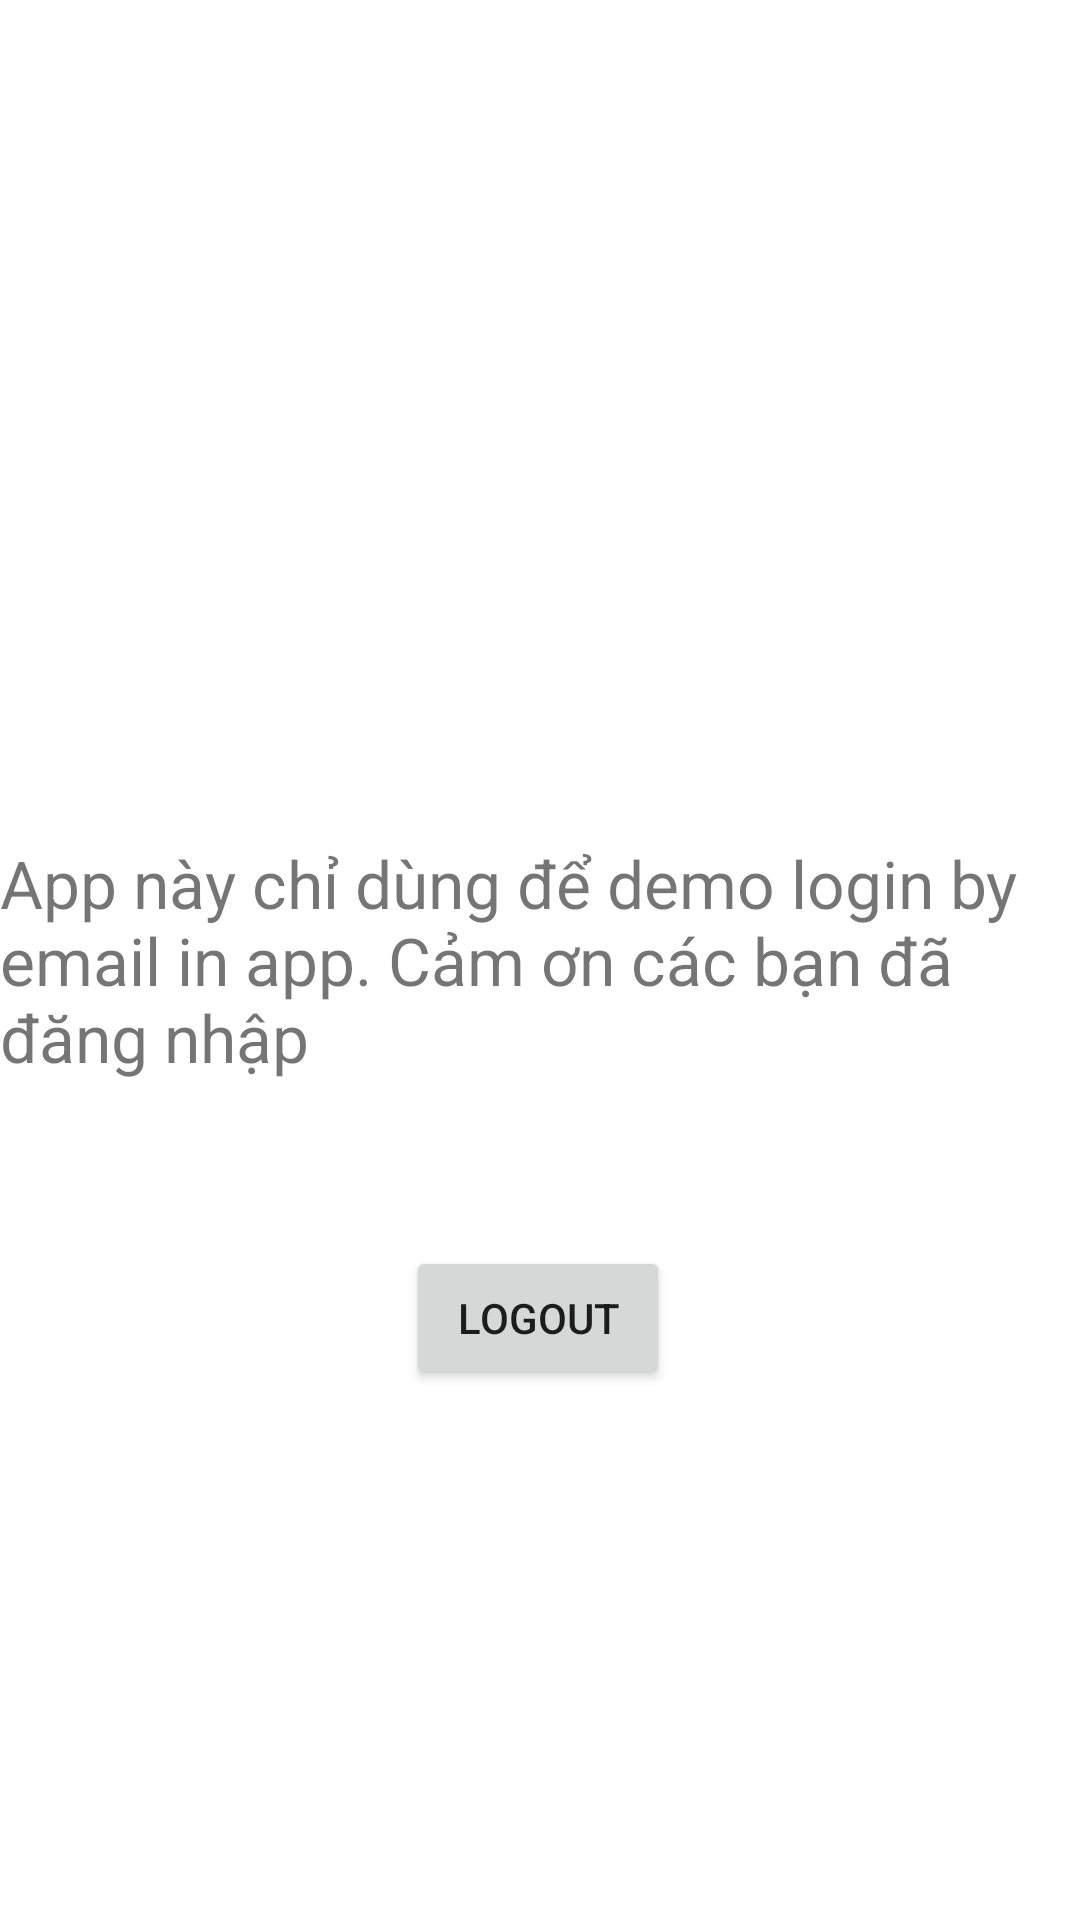

Here is an Android app screen rendered from its layout file. Give the layout XML and the strings, colors and styles it references.
<!-- AndroidManifest.xml: application theme Theme.LoginGg -->
<!-- res/layout/activity_main.xml -->
<?xml version="1.0" encoding="utf-8"?>
<androidx.constraintlayout.widget.ConstraintLayout xmlns:android="http://schemas.android.com/apk/res/android"
    xmlns:app="http://schemas.android.com/apk/res-auto"
    xmlns:tools="http://schemas.android.com/tools"
    android:layout_width="match_parent"
    android:layout_height="match_parent"
    tools:context=".MainActivity">

    <TextView
        android:id="@+id/textView"
        android:layout_width="wrap_content"
        android:layout_height="wrap_content"
        android:text="App này chỉ dùng để demo login by email in app. Cảm ơn các bạn đã đăng nhập"
        app:layout_constraintBottom_toBottomOf="parent"
        android:layout_margin="16dp"
        android:textSize="22sp"
        app:layout_constraintLeft_toLeftOf="parent"
        app:layout_constraintRight_toRightOf="parent"
        app:layout_constraintTop_toTopOf="parent" />

    <Button
        android:id="@+id/button3"
        android:layout_width="wrap_content"
        android:layout_height="wrap_content"
        android:text="logout"
        app:layout_constraintBottom_toBottomOf="parent"
        app:layout_constraintEnd_toEndOf="parent"
        app:layout_constraintHorizontal_bias="0.498"
        app:layout_constraintStart_toStartOf="parent"
        app:layout_constraintTop_toBottomOf="@+id/textView"
        app:layout_constraintVertical_bias="0.238" />

</androidx.constraintlayout.widget.ConstraintLayout>
<!-- resources referenced by this layout -->
<resources>
  <style name="Theme.LoginGg" parent="Theme.MaterialComponents.DayNight.DarkActionBar">
          
          <item name="colorPrimary">@color/purple_500</item>
          <item name="colorPrimaryVariant">@color/purple_700</item>
          <item name="colorOnPrimary">@color/white</item>
          
          <item name="colorSecondary">@color/teal_200</item>
          <item name="colorSecondaryVariant">@color/teal_700</item>
          <item name="colorOnSecondary">@color/black</item>
          
          <item name="android:statusBarColor" tools:targetApi="l">?attr/colorPrimaryVariant</item>
          
      </style>
  <!-- not gathered from this repository: default colours our renderer supplied (Android Studio template values) -->
  <color name="purple_500">#FF6200EE</color>
  <color name="purple_700">#FF3700B3</color>
  <color name="teal_200">#FF03DAC5</color>
  <color name="teal_700">#FF018786</color>
  <color name="black">#FF000000</color>
  <color name="white">#FFFFFFFF</color>
</resources>
